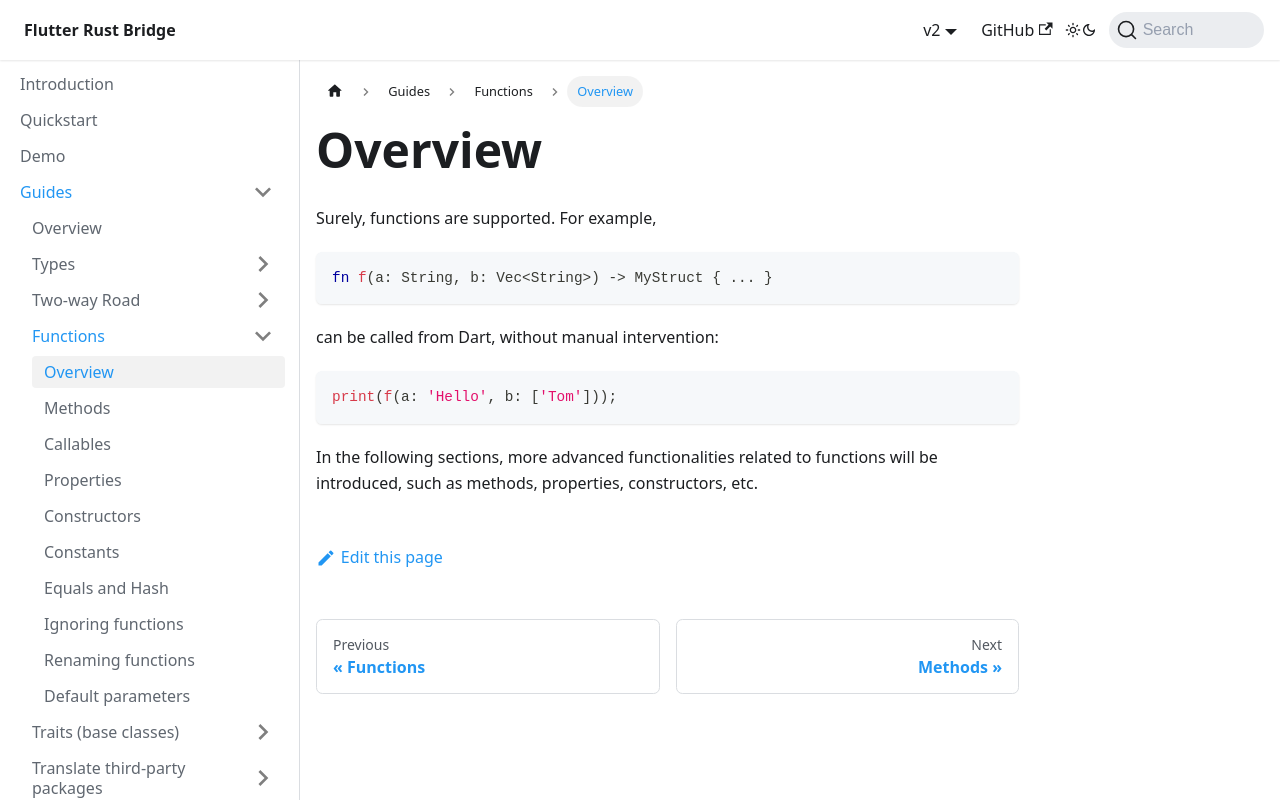

repository: fzyzcjy/flutter_rust_bridge · page: guides/functions/overview.html · generator: docusaurus

# Overview

Surely, functions are supported. For example,

```rust
fn f(a: String, b: Vec<String>) -> MyStruct { ... }
```

can be called from Dart, without manual intervention:

```dart
print(f(a: 'Hello', b: ['Tom']));
```

In the following sections, more advanced functionalities related to functions will be introduced,
such as methods, properties, constructors, etc.
